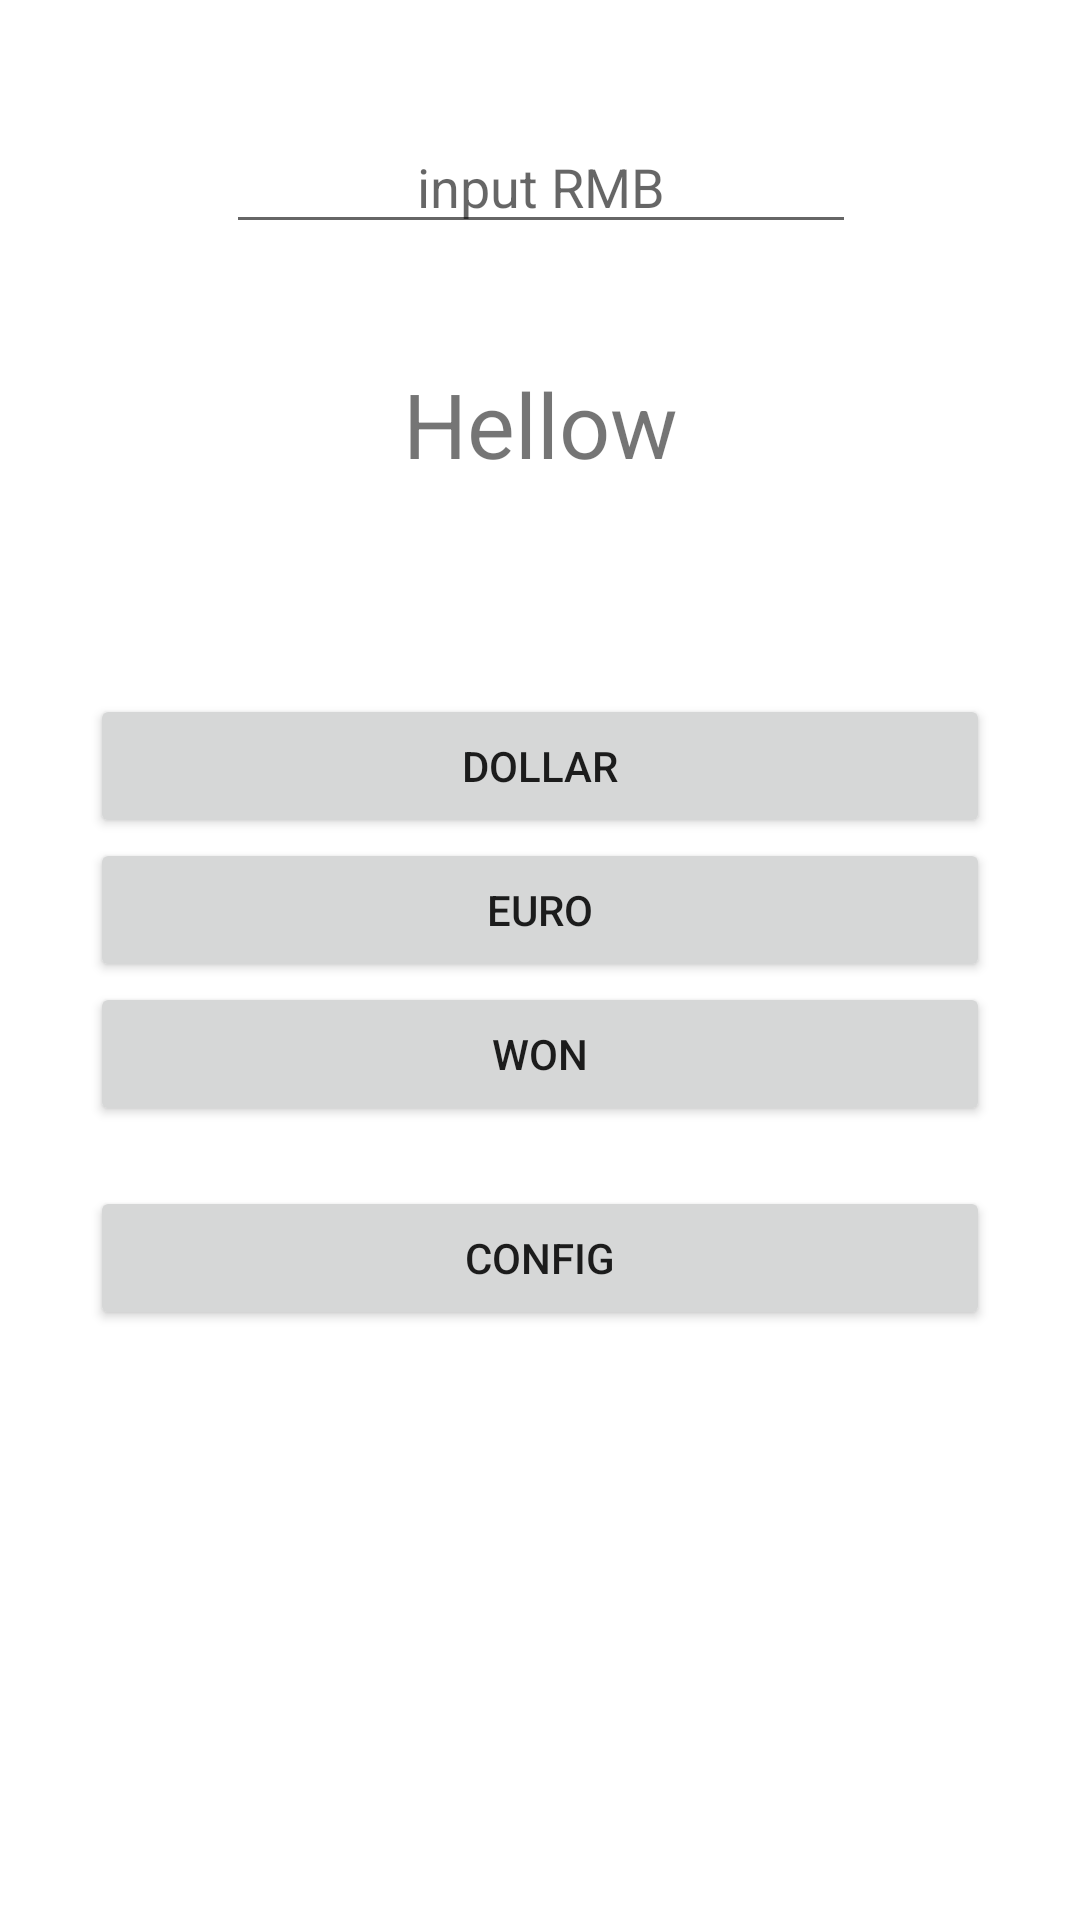

Write the Android layout XML for this screen, with the resource values it uses.
<!-- AndroidManifest.xml: application theme Theme.Rate -->
<!-- res/layout/activity_bb.xml -->
<?xml version="1.0" encoding="utf-8"?>
<androidx.constraintlayout.widget.ConstraintLayout xmlns:android="http://schemas.android.com/apk/res/android"
    xmlns:app="http://schemas.android.com/apk/res-auto"
    xmlns:tools="http://schemas.android.com/tools"
    android:layout_width="match_parent"
    android:layout_height="match_parent"
    tools:context=".BbActivity">
    <TextView
        android:id="@+id/rmbshow"
        android:layout_width="match_parent"
        android:layout_height="60dp"
        android:layout_marginTop="30dp"
        android:gravity="center"
        android:text="Hellow"
        android:textSize="30dp"
        app:layout_constraintStart_toStartOf="parent"
        app:layout_constraintTop_toBottomOf="@+id/rmb" />

    <EditText
        android:id="@+id/rmb"
        android:layout_width="wrap_content"
        android:layout_height="wrap_content"
        android:layout_marginStart="5dp"
        android:layout_marginTop="40dp"
        android:ems="10"
        android:gravity="center"
        android:hint="input RMB"
        android:inputType="textPersonName"
        app:layout_constraintEnd_toEndOf="parent"
        app:layout_constraintHorizontal_bias="0.484"
        app:layout_constraintStart_toStartOf="parent"
        app:layout_constraintTop_toTopOf="parent" />

    <Button
        android:id="@+id/dollar"
        android:layout_width="300dp"
        android:layout_height="wrap_content"
        android:layout_marginTop="60dp"
        android:text="dollar"
        android:onClick="toRMB"
        app:layout_constraintEnd_toEndOf="parent"
        app:layout_constraintStart_toStartOf="parent"
        app:layout_constraintTop_toBottomOf="@+id/rmbshow" />

    <Button
        android:id="@+id/euro"
        android:layout_width="300dp"
        android:layout_height="wrap_content"
        android:text="euro"
        android:onClick="toRMB"
        app:layout_constraintStart_toStartOf="@+id/dollar"
        app:layout_constraintTop_toBottomOf="@+id/dollar" />

    <Button
        android:id="@+id/won"
        android:layout_width="300dp"
        android:layout_height="wrap_content"
        android:text="WON"
        android:onClick="toRMB"
        app:layout_constraintStart_toStartOf="@+id/euro"
        app:layout_constraintTop_toBottomOf="@+id/euro" />

    <Button
        android:id="@+id/button"
        android:layout_width="300dp"
        android:layout_height="wrap_content"
        android:text="CONFIG"
        android:layout_marginTop="20dp"
        android:onClick="open"
        app:layout_constraintStart_toStartOf="@+id/won"
        app:layout_constraintTop_toBottomOf="@+id/won" />

</androidx.constraintlayout.widget.ConstraintLayout>
<!-- resources referenced by this layout -->
<resources>
  <style name="Theme.Rate" parent="Theme.MaterialComponents.DayNight.DarkActionBar">
          
          <item name="colorPrimary">@color/purple_500</item>
          <item name="colorPrimaryVariant">@color/purple_700</item>
          <item name="colorOnPrimary">@color/white</item>
          
          <item name="colorSecondary">@color/teal_200</item>
          <item name="colorSecondaryVariant">@color/teal_700</item>
          <item name="colorOnSecondary">@color/black</item>
          
          <item name="android:statusBarColor" tools:targetApi="l">?attr/colorPrimaryVariant</item>
          
      </style>
  <!-- not gathered from this repository: default colours our renderer supplied (Android Studio template values) -->
  <color name="purple_500">#FF6200EE</color>
  <color name="purple_700">#FF3700B3</color>
  <color name="teal_200">#FF03DAC5</color>
  <color name="teal_700">#FF018786</color>
  <color name="black">#FF000000</color>
  <color name="white">#FFFFFFFF</color>
</resources>
